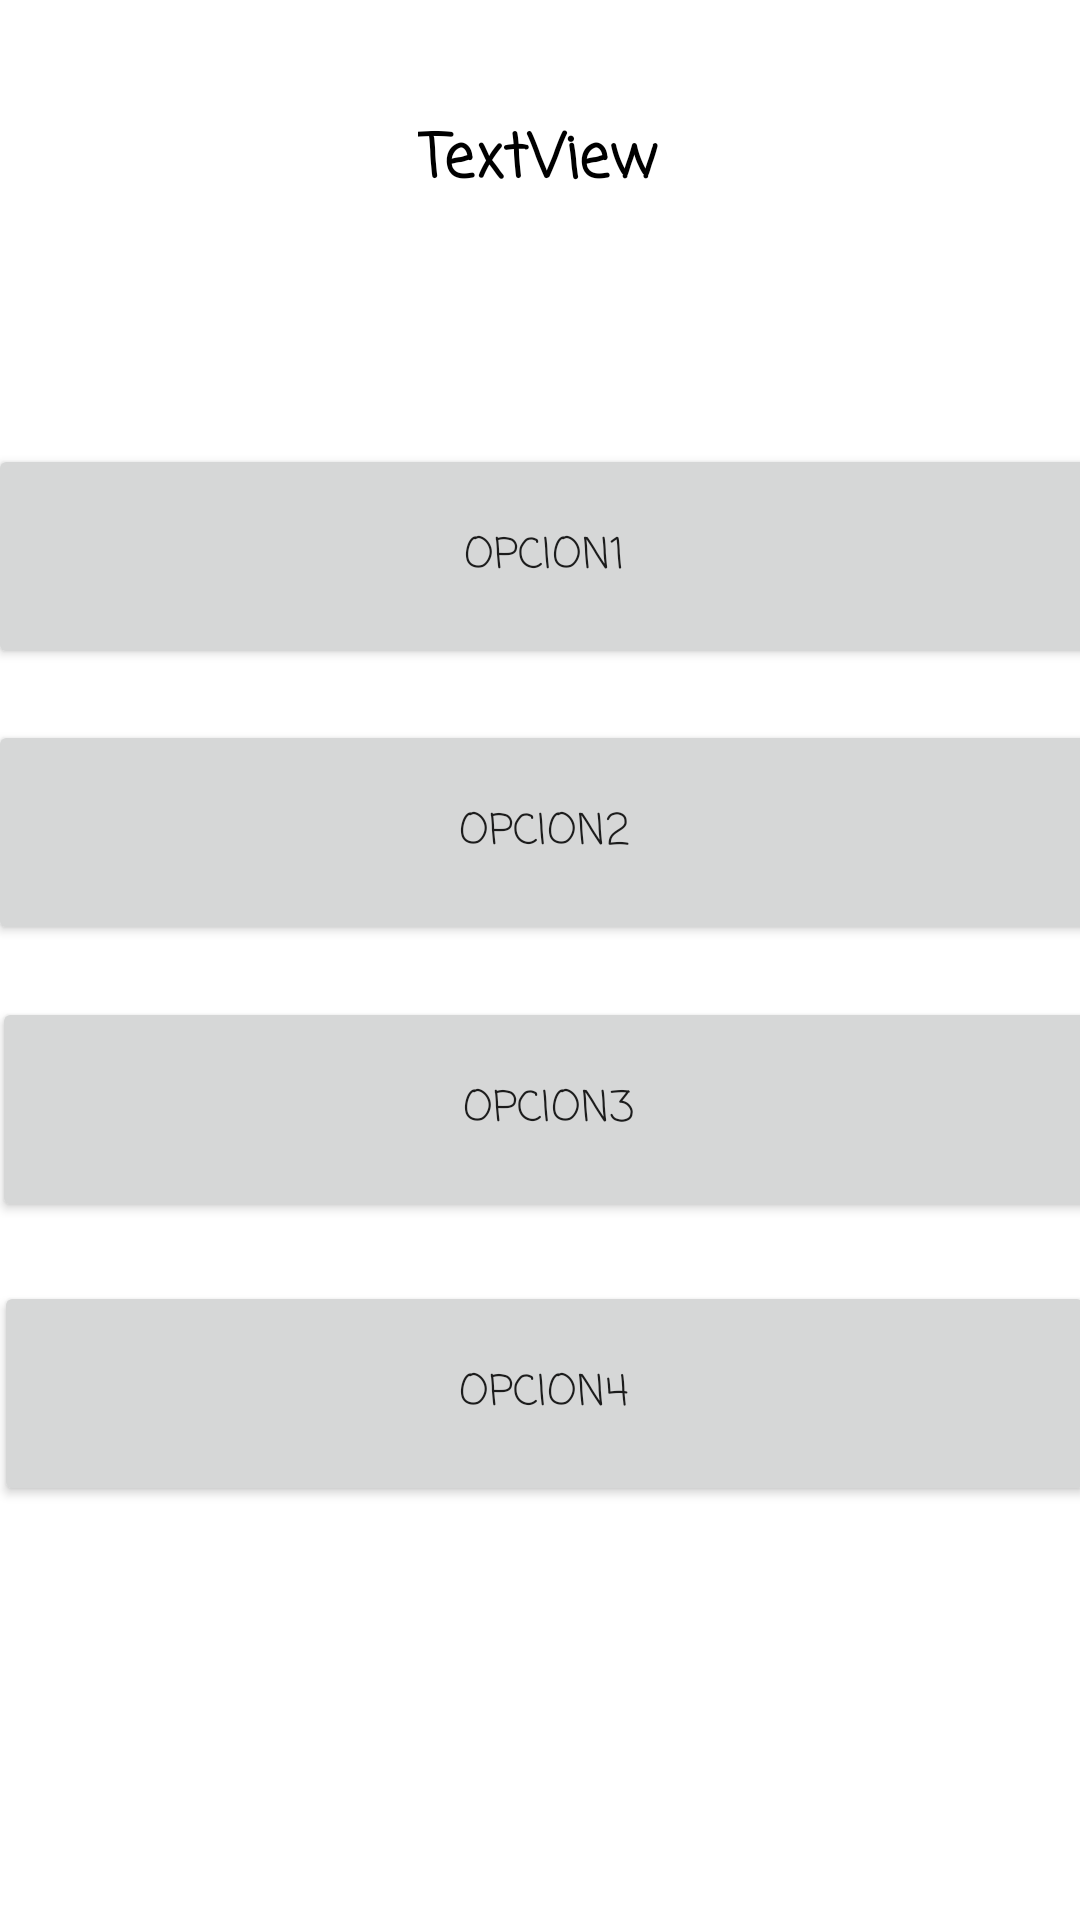

Reconstruct the res/layout file that produces this screen, plus the resources it refers to.
<!-- AndroidManifest.xml: application theme Theme.EjercicioPeliculas -->
<!-- res/layout/game_activity.xml -->
<?xml version="1.0" encoding="utf-8"?>
<androidx.constraintlayout.widget.ConstraintLayout xmlns:android="http://schemas.android.com/apk/res/android"
    xmlns:app="http://schemas.android.com/apk/res-auto"
    xmlns:tools="http://schemas.android.com/tools"
    android:layout_width="match_parent"
    android:layout_height="match_parent"
    android:id="@+id/drawerLayout">

    <TextView
        android:id="@+id/pregunta"
        android:layout_width="wrap_content"
        android:layout_height="wrap_content"
        android:fontFamily="casual"
        android:text="TextView"
        android:textColor="#000000"
        android:textSize="20sp"
        android:textStyle="bold"
        app:layout_constraintBottom_toBottomOf="parent"
        app:layout_constraintEnd_toEndOf="parent"
        app:layout_constraintHorizontal_bias="0.498"
        app:layout_constraintStart_toStartOf="parent"
        app:layout_constraintTop_toTopOf="parent"
        app:layout_constraintVertical_bias="0.063"
        tools:ignore="MissingConstraints" />

    <Button
        android:id="@+id/game_opcion1"
        android:layout_width="371dp"
        android:layout_height="75dp"
        android:fontFamily="casual"
        android:text="Opcion1"
        app:layout_constraintBottom_toBottomOf="parent"
        app:layout_constraintEnd_toEndOf="parent"
        app:layout_constraintHorizontal_bias="0.4"
        app:layout_constraintStart_toStartOf="parent"
        app:layout_constraintTop_toTopOf="parent"
        app:layout_constraintVertical_bias="0.262" />

    <Button
        android:id="@+id/game_opcion2"
        android:layout_width="371dp"
        android:layout_height="75dp"
        android:fontFamily="casual"
        android:text="Opcion2"
        app:layout_constraintBottom_toBottomOf="parent"
        app:layout_constraintEnd_toEndOf="parent"
        app:layout_constraintHorizontal_bias="0.4"
        app:layout_constraintStart_toStartOf="parent"
        app:layout_constraintTop_toTopOf="parent"
        app:layout_constraintVertical_bias="0.425" />

    <Button
        android:id="@+id/game_opcion3"
        android:layout_width="371dp"
        android:layout_height="75dp"
        android:fontFamily="casual"
        android:text="Opcion3"
        app:layout_constraintBottom_toBottomOf="parent"
        app:layout_constraintEnd_toEndOf="parent"
        app:layout_constraintHorizontal_bias="0.3"
        app:layout_constraintStart_toStartOf="parent"
        app:layout_constraintTop_toTopOf="parent"
        app:layout_constraintVertical_bias="0.588" />

    <Button
        android:id="@+id/game_opcion4"
        android:layout_width="367dp"
        android:layout_height="75dp"
        android:text="Opcion4"
        app:layout_constraintBottom_toBottomOf="parent"
        app:layout_constraintEnd_toEndOf="parent"
        app:layout_constraintHorizontal_bias="0.363"
        app:layout_constraintStart_toStartOf="parent"
        app:layout_constraintTop_toTopOf="parent"
        app:layout_constraintVertical_bias="0.756"
        android:fontFamily="casual" />

</androidx.constraintlayout.widget.ConstraintLayout>
<!-- resources referenced by this layout -->
<resources>
  <style name="Theme.EjercicioPeliculas" parent="Theme.MaterialComponents.DayNight.DarkActionBar">
          
          <item name="colorPrimary">@color/purple_500</item>
          <item name="colorPrimaryVariant">@color/purple_700</item>
          <item name="colorOnPrimary">@color/white</item>
          
          <item name="colorSecondary">@color/teal_200</item>
          <item name="colorSecondaryVariant">@color/teal_700</item>
          <item name="colorOnSecondary">@color/black</item>
          
          <item name="android:statusBarColor" tools:targetApi="l">?attr/colorPrimaryVariant</item>
          
      </style>
  <color name="purple_500">#EE5F00</color>
  <color name="purple_700">#B35C00</color>
  <color name="white">#FFFFFFFF</color>
  <color name="teal_200">#DA7903</color>
  <color name="teal_700">#875A01</color>
  <color name="black">#FF000000</color>
</resources>
